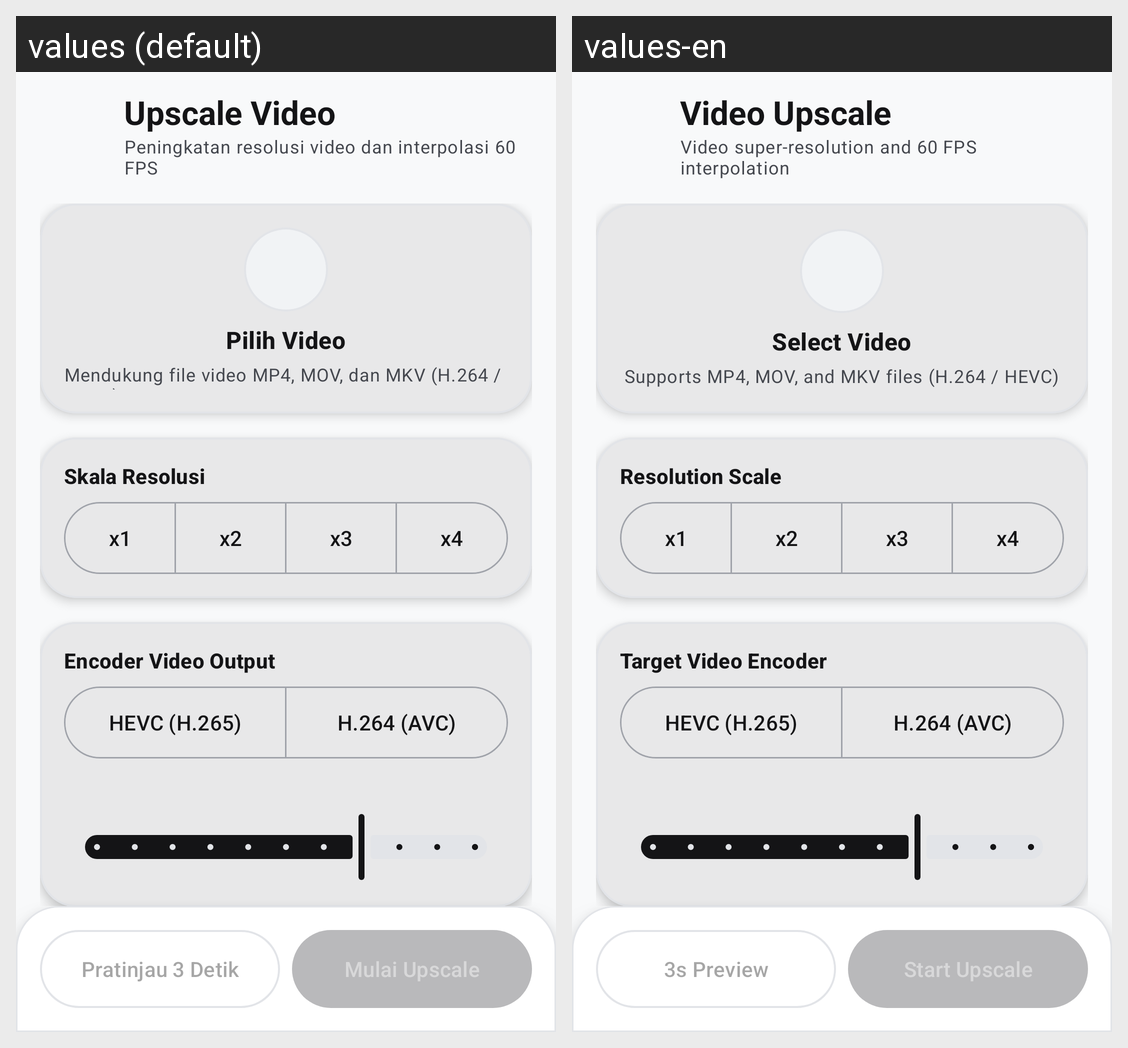

This grid shows one Android layout under two languages. Give, for every string resource on the screen, its name, the default text and each shown locale's text.
Android screen res/layout/fragment_video_upscale.xml rendered under 2 locales, left to right: values (default), values-en. Device: Nexus 5 (rendered at 1080×1920; each locale shown at half size, 540×960, under a caption strip naming it); theme Theme.HDify.
Strings drawn on this screen, with the default value and each locale's value (text and hints the layout hard-codes, and strings that could not be matched under every locale, appear in the picture but are not listed):

video_screen_title
  values: Upscale Video
  values-en: Video Upscale

video_screen_subtitle
  values: Peningkatan resolusi video dan interpolasi 60 FPS
  values-en: Video super-resolution and 60 FPS interpolation

btn_pick_video
  values: Pilih Video
  values-en: Select Video

pick_video_hint
  values: Mendukung file video MP4, MOV, dan MKV (H.264 / HEVC)
  values-en: Supports MP4, MOV, and MKV files (H.264 / HEVC)

scale_selector_label
  values: Skala Resolusi
  values-en: Resolution Scale

scale_short_1x
  values: x1
  values-en: x1

scale_2x
  values: x2
  values-en: x2

scale_3x
  values: x3
  values-en: x3

scale_4x
  values: x4
  values-en: x4

codec_selector_label
  values: Encoder Video Output
  values-en: Target Video Encoder

codec_hevc
  values: HEVC (H.265)
  values-en: HEVC (H.265)

codec_h264
  values: H.264 (AVC)
  values-en: H.264 (AVC)

btn_preview_3s
  values: Pratinjau 3 Detik
  values-en: 3s Preview
